Photos from the image-classification dataset "Final" in the GitHub repository Ren-GT/Final. Its 6 classes are: corn cercospora leaf spot, corn northern leaf blight, pepper bacterial spot, potato early blight, potato late blight, potato healthy.

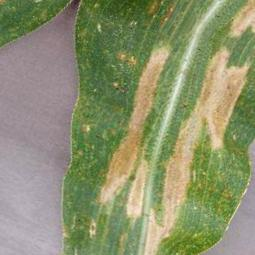
Label: corn northern leaf blight

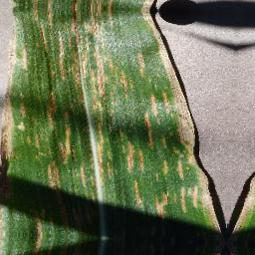
Label: corn cercospora leaf spot

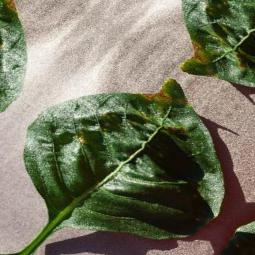
Label: pepper bacterial spot

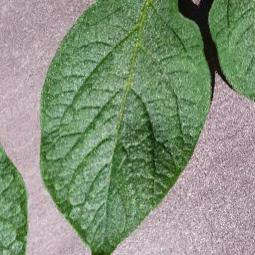
Label: potato healthy

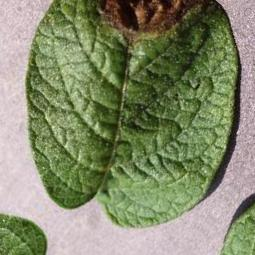
Label: potato late blight

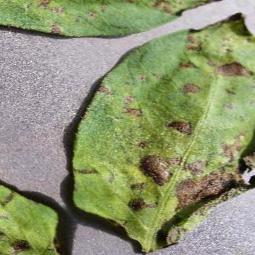
Label: potato early blight
